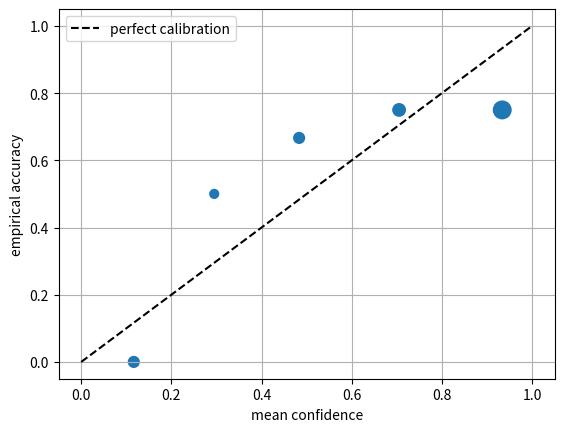

This figure's Python source:
import numpy as np

rng = np.random.default_rng(42)
rows = []
for speaker in range(12):
    difficulty = rng.uniform(0.04, 0.20)
    for utterance in range(8):
        words = int(rng.integers(8, 18))
        err_a = int(rng.binomial(words, difficulty))
        # B 平均略好，但不是每个说话人/句子都赢
        err_b = int(rng.binomial(words, max(0.01, difficulty - 0.018)))
        rows.append({"speaker": speaker, "words": words, "A": err_a, "B": err_b})

def micro_wer(data, system):
    return sum(row[system] for row in data) / sum(row["words"] for row in data)

print("A WER", f"{micro_wer(rows, 'A'):.2%}")
print("B WER", f"{micro_wer(rows, 'B'):.2%}")
print("观察差值 B-A", f"{micro_wer(rows, 'B')-micro_wer(rows, 'A'):+.2%}")


def paired_speaker_bootstrap(data, n_resamples=4000, seed=0):
    speakers = sorted({row["speaker"] for row in data})
    by_speaker = {s: [row for row in data if row["speaker"] == s] for s in speakers}
    rng = np.random.default_rng(seed)
    differences = []
    for _ in range(n_resamples):
        sampled = rng.choice(speakers, size=len(speakers), replace=True)
        sample_rows = [row for s in sampled for row in by_speaker[int(s)]]
        differences.append(micro_wer(sample_rows, "B") - micro_wer(sample_rows, "A"))
    return np.asarray(differences)

boot = paired_speaker_bootstrap(rows)
low, high = np.quantile(boot, [0.025, 0.975])
observed = micro_wer(rows, "B") - micro_wer(rows, "A")
print(f"差值={observed:+.2%}, 95% percentile CI=[{low:+.2%}, {high:+.2%}]")
print("B 更好的 bootstrap 比例:", f"{np.mean(boot < 0):.1%}")
assert len(boot) == 4000


import matplotlib.pyplot as plt

confidence = np.array([.05,.12,.18,.25,.34,.42,.48,.55,.62,.68,.73,.79,.84,.88,.91,.94,.96,.97,.98,.99])
correct = np.array([0,0,0,1,0,1,0,1,1,0,1,1,1,0,1,1,0,1,1,1])

def reliability_bins(confidence, correct, edges=np.linspace(0, 1, 6)):
    result = []
    for lo, hi in zip(edges[:-1], edges[1:]):
        mask = (confidence >= lo) & (confidence < hi if hi < 1 else confidence <= hi)
        if mask.any():
            result.append((lo, hi, int(mask.sum()), float(confidence[mask].mean()), float(correct[mask].mean())))
    return result

bins = reliability_bins(confidence, correct)
ece = sum(n/len(confidence) * abs(avg_c-acc) for _,_,n,avg_c,acc in bins)
for item in bins:
    print(f"[{item[0]:.1f},{item[1]:.1f}) n={item[2]:2d} conf={item[3]:.2f} acc={item[4]:.2f}")
print("ECE=", round(ece, 3))

plt.plot([0,1], [0,1], "k--", label="perfect calibration")
plt.scatter([x[3] for x in bins], [x[4] for x in bins], s=[20*x[2] for x in bins])
plt.xlabel("mean confidence"); plt.ylabel("empirical accuracy"); plt.legend(); plt.grid(True); plt.show()
